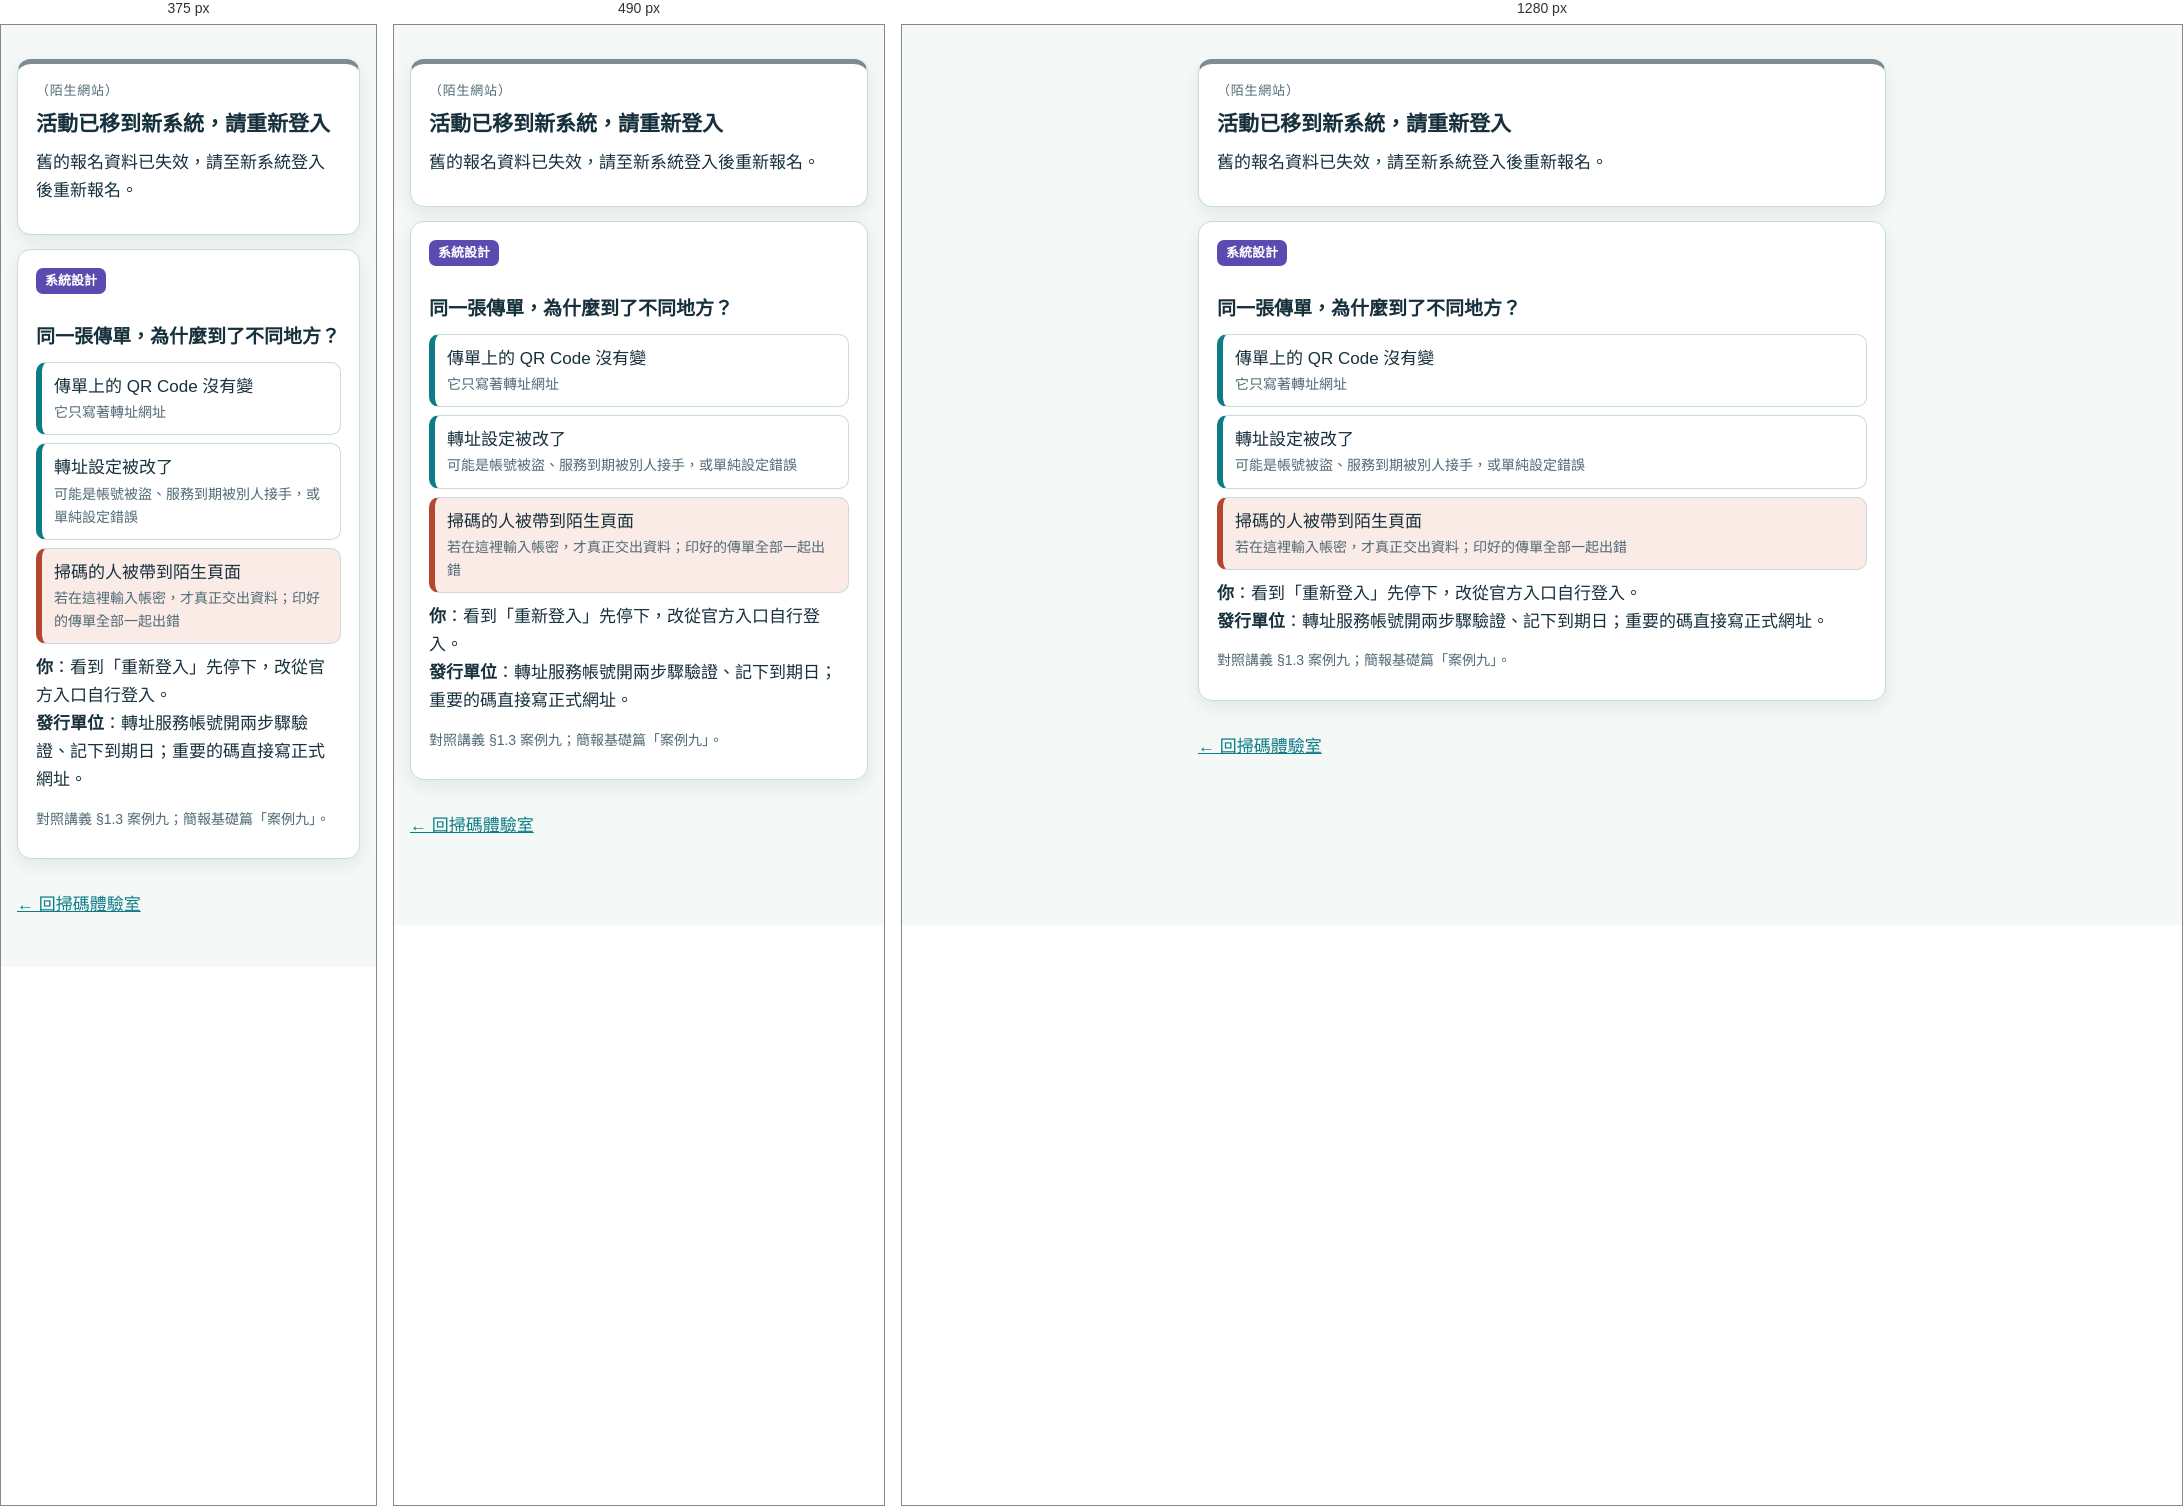
Rendered at 375 px, 490 px and 1280 px, left to right.

<!-- file: index.html -->
<!doctype html><html lang="zh-Hant"><head><meta charset="utf-8"><meta name="viewport" content="width=device-width,initial-scale=1">
<meta name="robots" content="noindex"><title>活動網址已變更</title><link rel="stylesheet" href="../lab.css"></head><body>
<main><div class="card fake"><div class="org">（陌生網站）</div><h1>活動已移到新系統，請重新登入</h1>
<p>舊的報名資料已失效，請至新系統登入後重新報名。</p></div>
<div class="card"><span class="tag system">系統設計</span>
<h2>同一張傳單，為什麼到了不同地方？</h2>
<ol class="steps">
<li class="done">傳單上的 QR Code 沒有變<small>它只寫著轉址網址</small></li>
<li class="done">轉址設定被改了<small>可能是帳號被盜、服務到期被別人接手，或單純設定錯誤</small></li>
<li class="harm">掃碼的人被帶到陌生頁面<small>若在這裡輸入帳密，才真正交出資料；印好的傳單全部一起出錯</small></li>
</ol>
<p><b>你</b>：看到「重新登入」先停下，改從官方入口自行登入。<br><b>發行單位</b>：轉址服務帳號開兩步驟驗證、記下到期日；重要的碼直接寫正式網址。</p>
<p class="hint">對照講義 §1.3 案例九；簡報基礎篇「案例九」。</p></div>
<a class="back" href="../index.html">← 回掃碼體驗室</a></main>
<script src="../lab.js"></script><script>LAB.banner('..');</script></body></html>


/* @media block from lab.css */
@media (max-width:560px){.two{grid-template-columns:1fr}}

/* @media block from lab.css */
@media (max-width:420px){.station{grid-template-columns:1fr}.station img{width:150px;height:150px}}